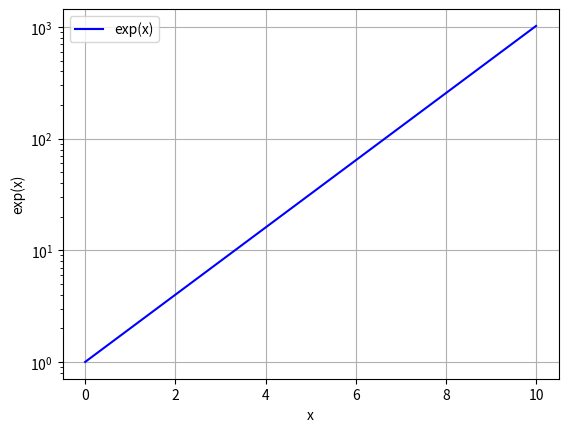

Write Python code to recreate this figure.
# - vykreslení průběhu exponenciální funkce
# - při vykreslování se jednotlivé body spojí úsečkami
# - v ose y se použije logaritmické měřítko

import numpy as np
import matplotlib.pyplot as plt

# hodnoty na x-ové ose
x = np.linspace(0.0, 10.0, 1000)

# hodnoty na y-ové ose
y = 2 ** x

# vykreslit průběh funkce
plt.plot(x, y, color="blue", label="exp(x)")

# logaritmické měřítko v ose y
plt.yscale("log")

# povolení zobrazení mřížky
plt.grid(True)

# popis os
plt.xlabel("x")
plt.ylabel("exp(x)")

# přidání legendy
plt.legend(loc="upper left")

# zobrazení grafu
plt.show()
